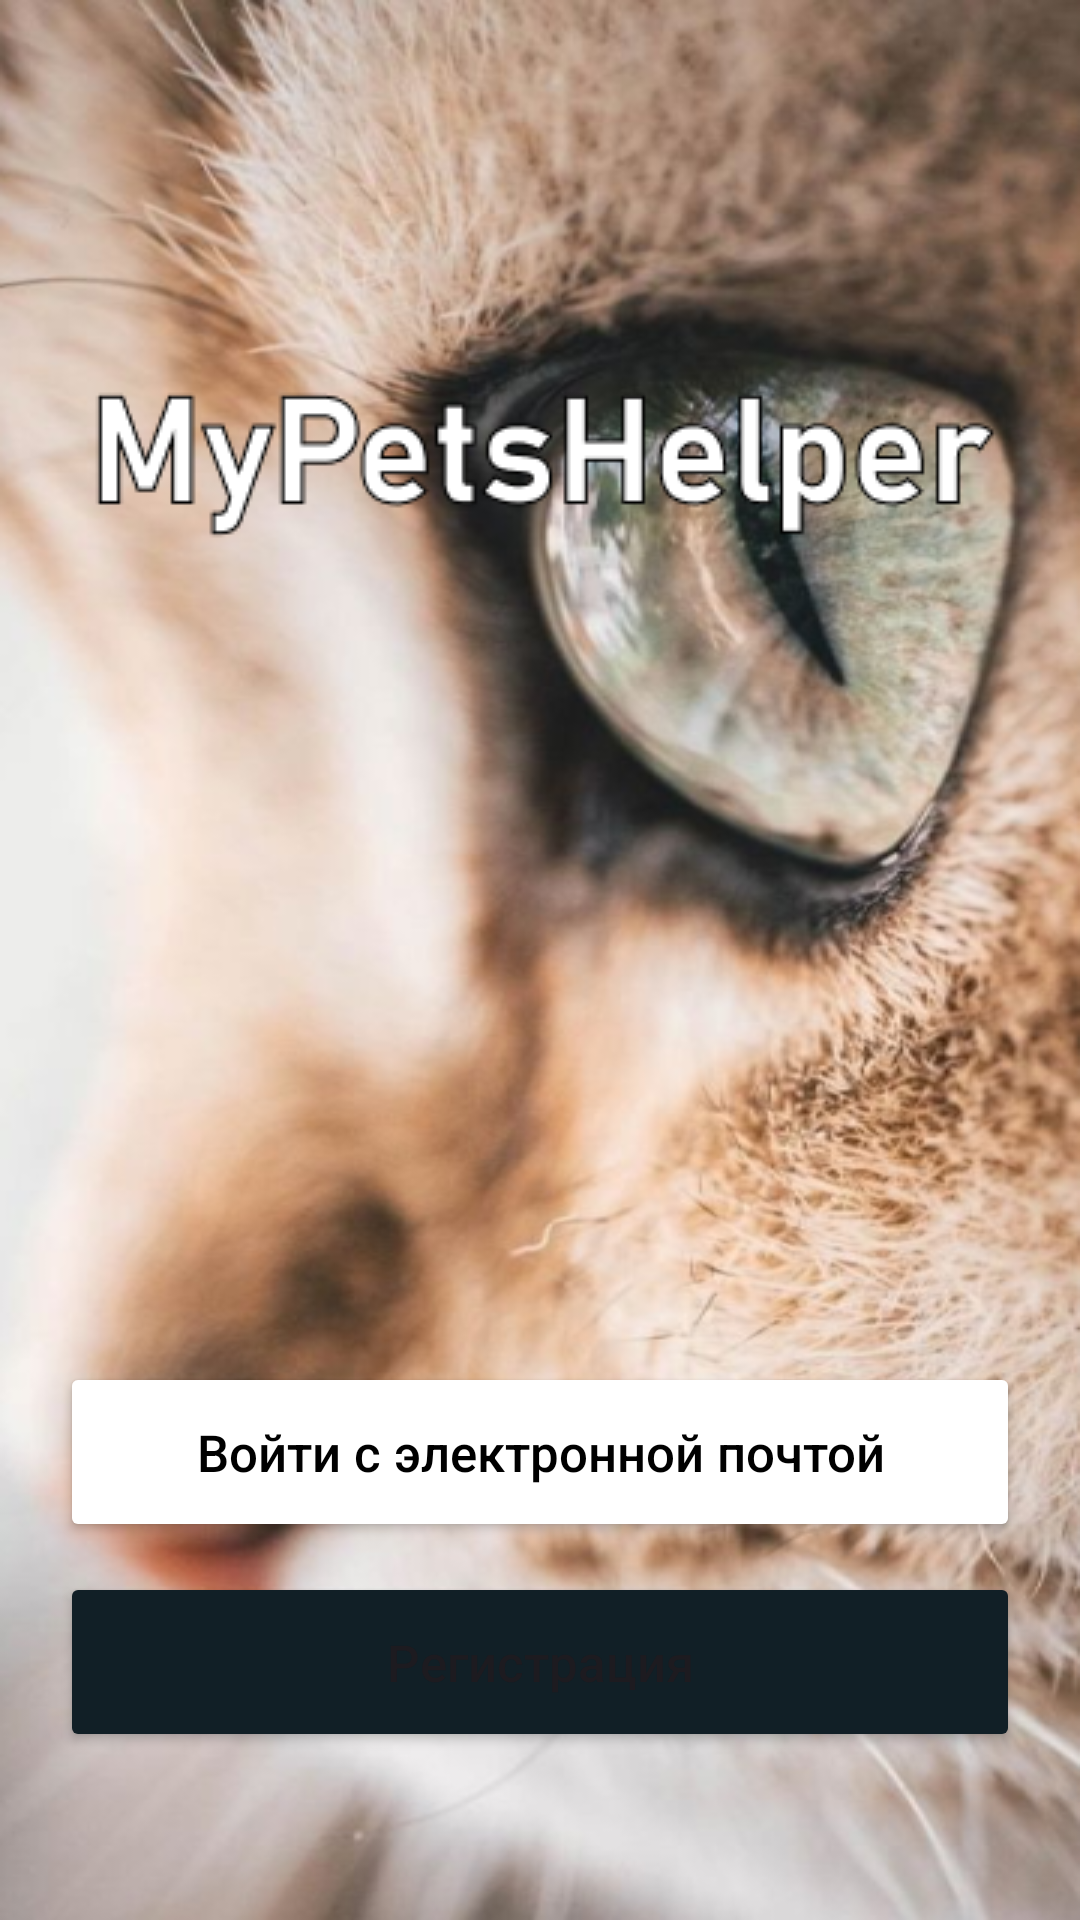

Android layout source for this screen:
<!-- AndroidManifest.xml: application theme Theme.MyPetHelper -->
<!-- res/layout/activity_startpage.xml -->
<?xml version="1.0" encoding="utf-8"?>
<androidx.constraintlayout.widget.ConstraintLayout xmlns:android="http://schemas.android.com/apk/res/android"
    xmlns:app="http://schemas.android.com/apk/res-auto"
    xmlns:tools="http://schemas.android.com/tools"
    android:layout_width="match_parent"
    android:layout_height="match_parent"
    tools:context=".StartPage"
    android:background="@drawable/start_page_bg">

    <ImageView
        android:id="@+id/imageView2"
        android:layout_width="0dp"
        android:layout_height="wrap_content"
        android:layout_marginTop="100dp"
        app:layout_constraintEnd_toEndOf="parent"
        app:layout_constraintStart_toStartOf="parent"
        app:layout_constraintTop_toTopOf="parent"
        app:srcCompat="@drawable/logo" />

    <Button
        android:id="@+id/buttonLogIn"
        android:layout_width="match_parent"
        android:layout_height="60dp"
        android:layout_marginStart="20dp"
        android:layout_marginEnd="20dp"
        android:layout_marginBottom="10dp"
        android:backgroundTint="@color/white"
        android:text="Войти с электронной почтой"
        android:textAllCaps="false"
        android:textColor="@color/black"
        android:textSize="17dp"
        app:cornerRadius="66dp"
        app:layout_constraintBottom_toTopOf="@+id/buttonReg"
        app:layout_constraintEnd_toEndOf="parent"
        app:layout_constraintHorizontal_bias="0.502"
        app:layout_constraintStart_toStartOf="parent" />

    <Button
        android:id="@+id/buttonReg"
        android:layout_width="match_parent"
        android:layout_height="60dp"
        android:layout_marginStart="20dp"
        android:layout_marginEnd="20dp"
        android:layout_marginBottom="56dp"
        android:backgroundTint="#111F26 "
        android:text="Регистрация"
        android:textAllCaps="false"
        android:textSize="17dp"
        app:cornerRadius="66dp"
        app:layout_constraintBottom_toBottomOf="parent"
        app:layout_constraintEnd_toEndOf="parent"
        app:layout_constraintStart_toStartOf="parent" />
</androidx.constraintlayout.widget.ConstraintLayout>
<!-- resources referenced by this layout -->
<resources>
  <color name="black">#FF000000</color>
  <color name="white">#FFFFFFFF</color>
  <!-- drawable logo: png bitmap (drawable, 4923 bytes) -->
  <!-- drawable start_page_bg: png bitmap (drawable, 408746 bytes) -->
  <style name="Theme.MyPetHelper" parent="Base.Theme.MyPetHelper" />
  <style name="Base.Theme.MyPetHelper" parent="Theme.Material3.DayNight.NoActionBar">
          
          
      </style>
</resources>
